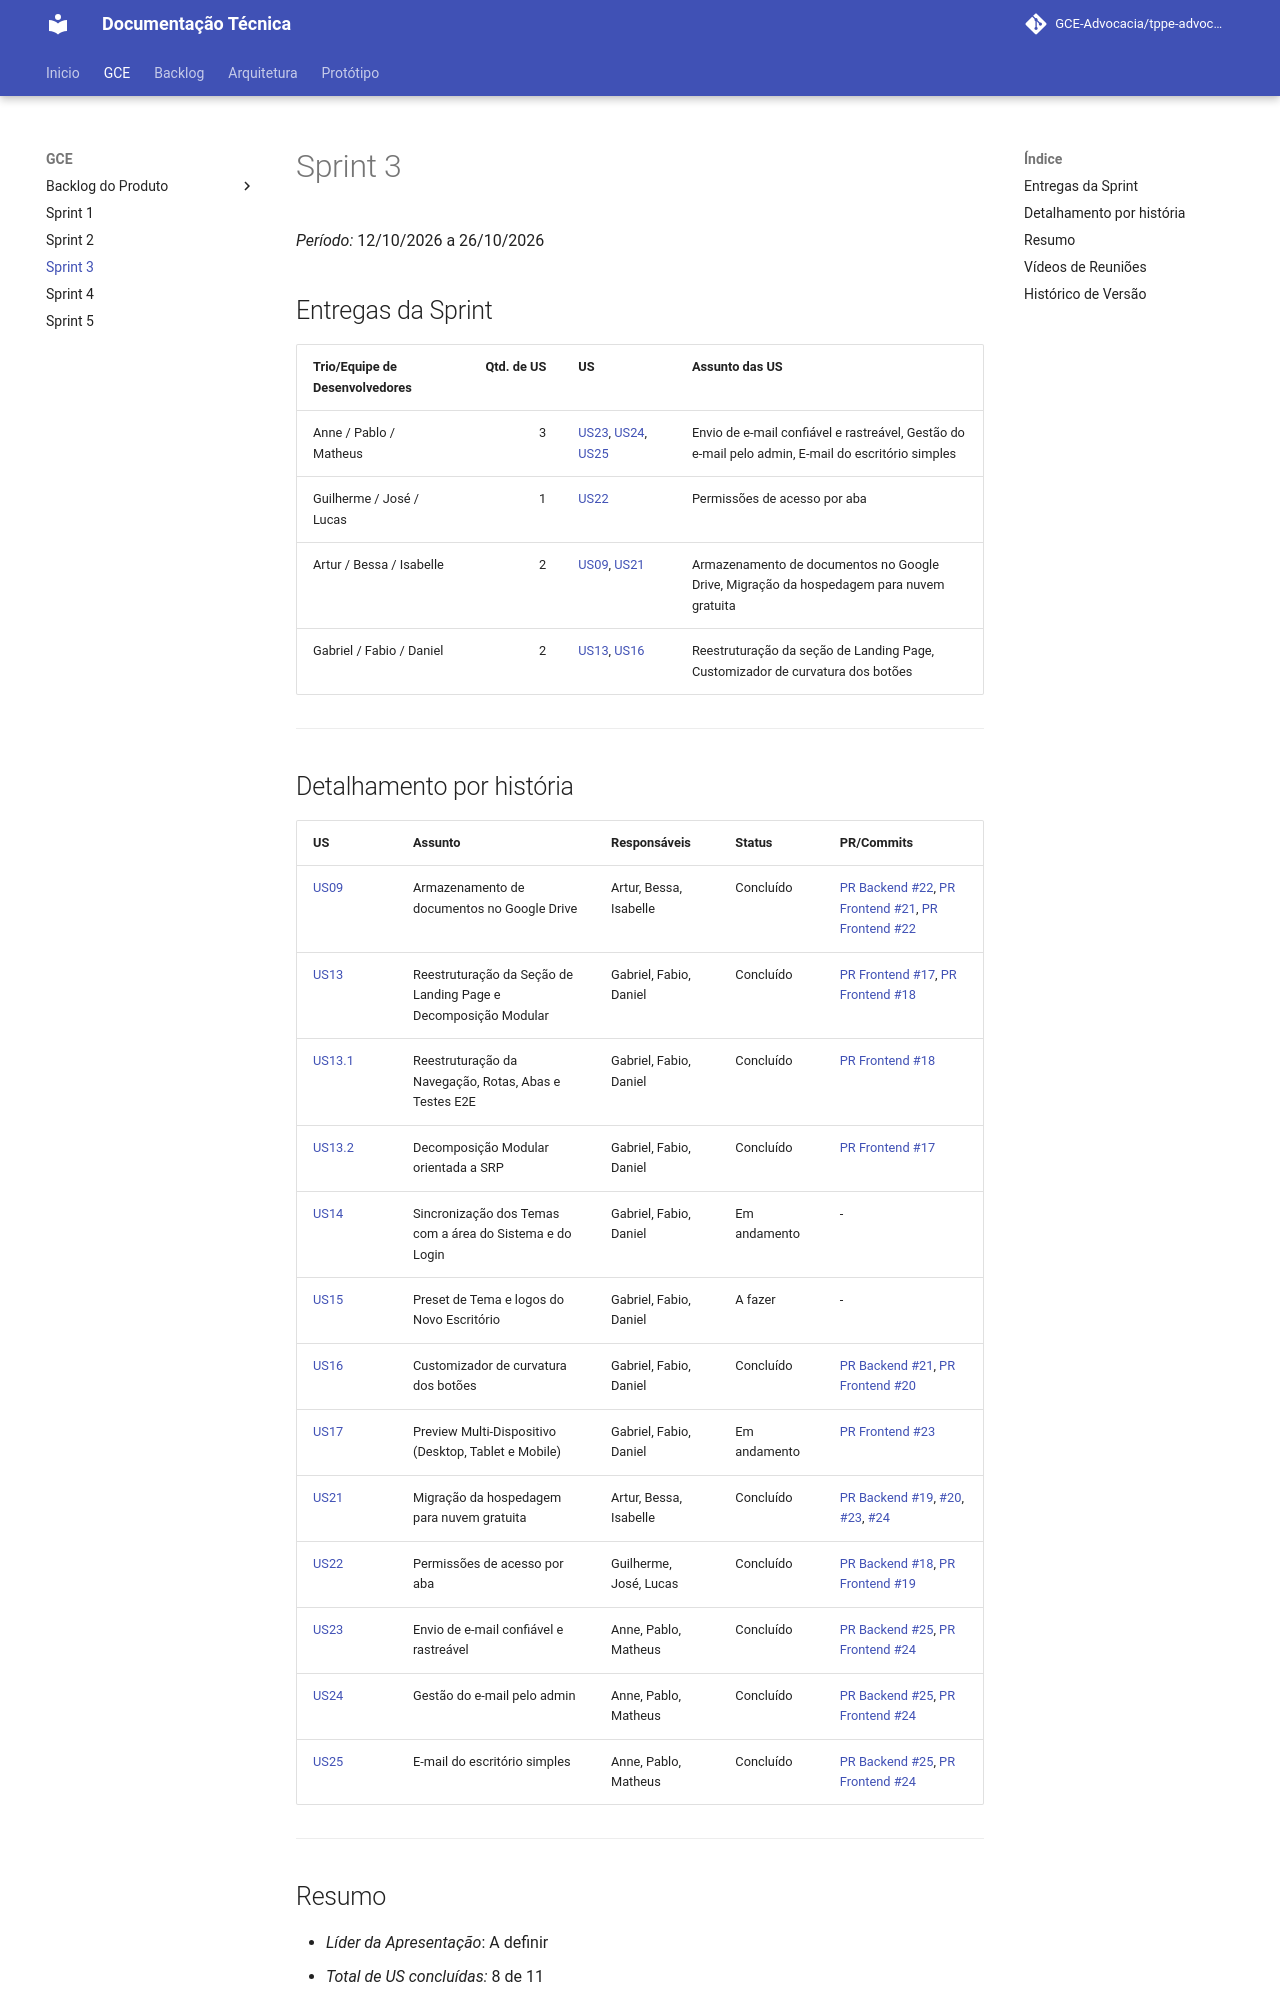

repository: GCE-Advocacia/tppe-advocacia-docs · page: gce/sprint-03/index.html · generator: mkdocs

# Sprint 3

*Período:* 12/10/2026 a 26/10/2026

## Entregas da Sprint

| Trio/Equipe de Desenvolvedores | Qtd. de US | US | Assunto das US |
|---|---:|---|---|
| Anne / Pablo / Matheus | 3 | [US23](./backlog/us23.md), [US24](./backlog/us24.md), [US25](./backlog/us25.md) | Envio de e-mail confiável e rastreável, Gestão do e-mail pelo admin, E-mail do escritório simples |
| Guilherme / José / Lucas | 1 | [US22](./backlog/us22.md) | Permissões de acesso por aba |
| Artur / Bessa / Isabelle | 2 | [US09](./backlog/us09.md), [US21](./backlog/us21.md) | Armazenamento de documentos no Google Drive, Migração da hospedagem para nuvem gratuita |
| Gabriel / Fabio / Daniel | 2 | [US13](./backlog/us13.md), [US16](./backlog/us16.md) | Reestruturação da seção de Landing Page, Customizador de curvatura dos botões |

---
